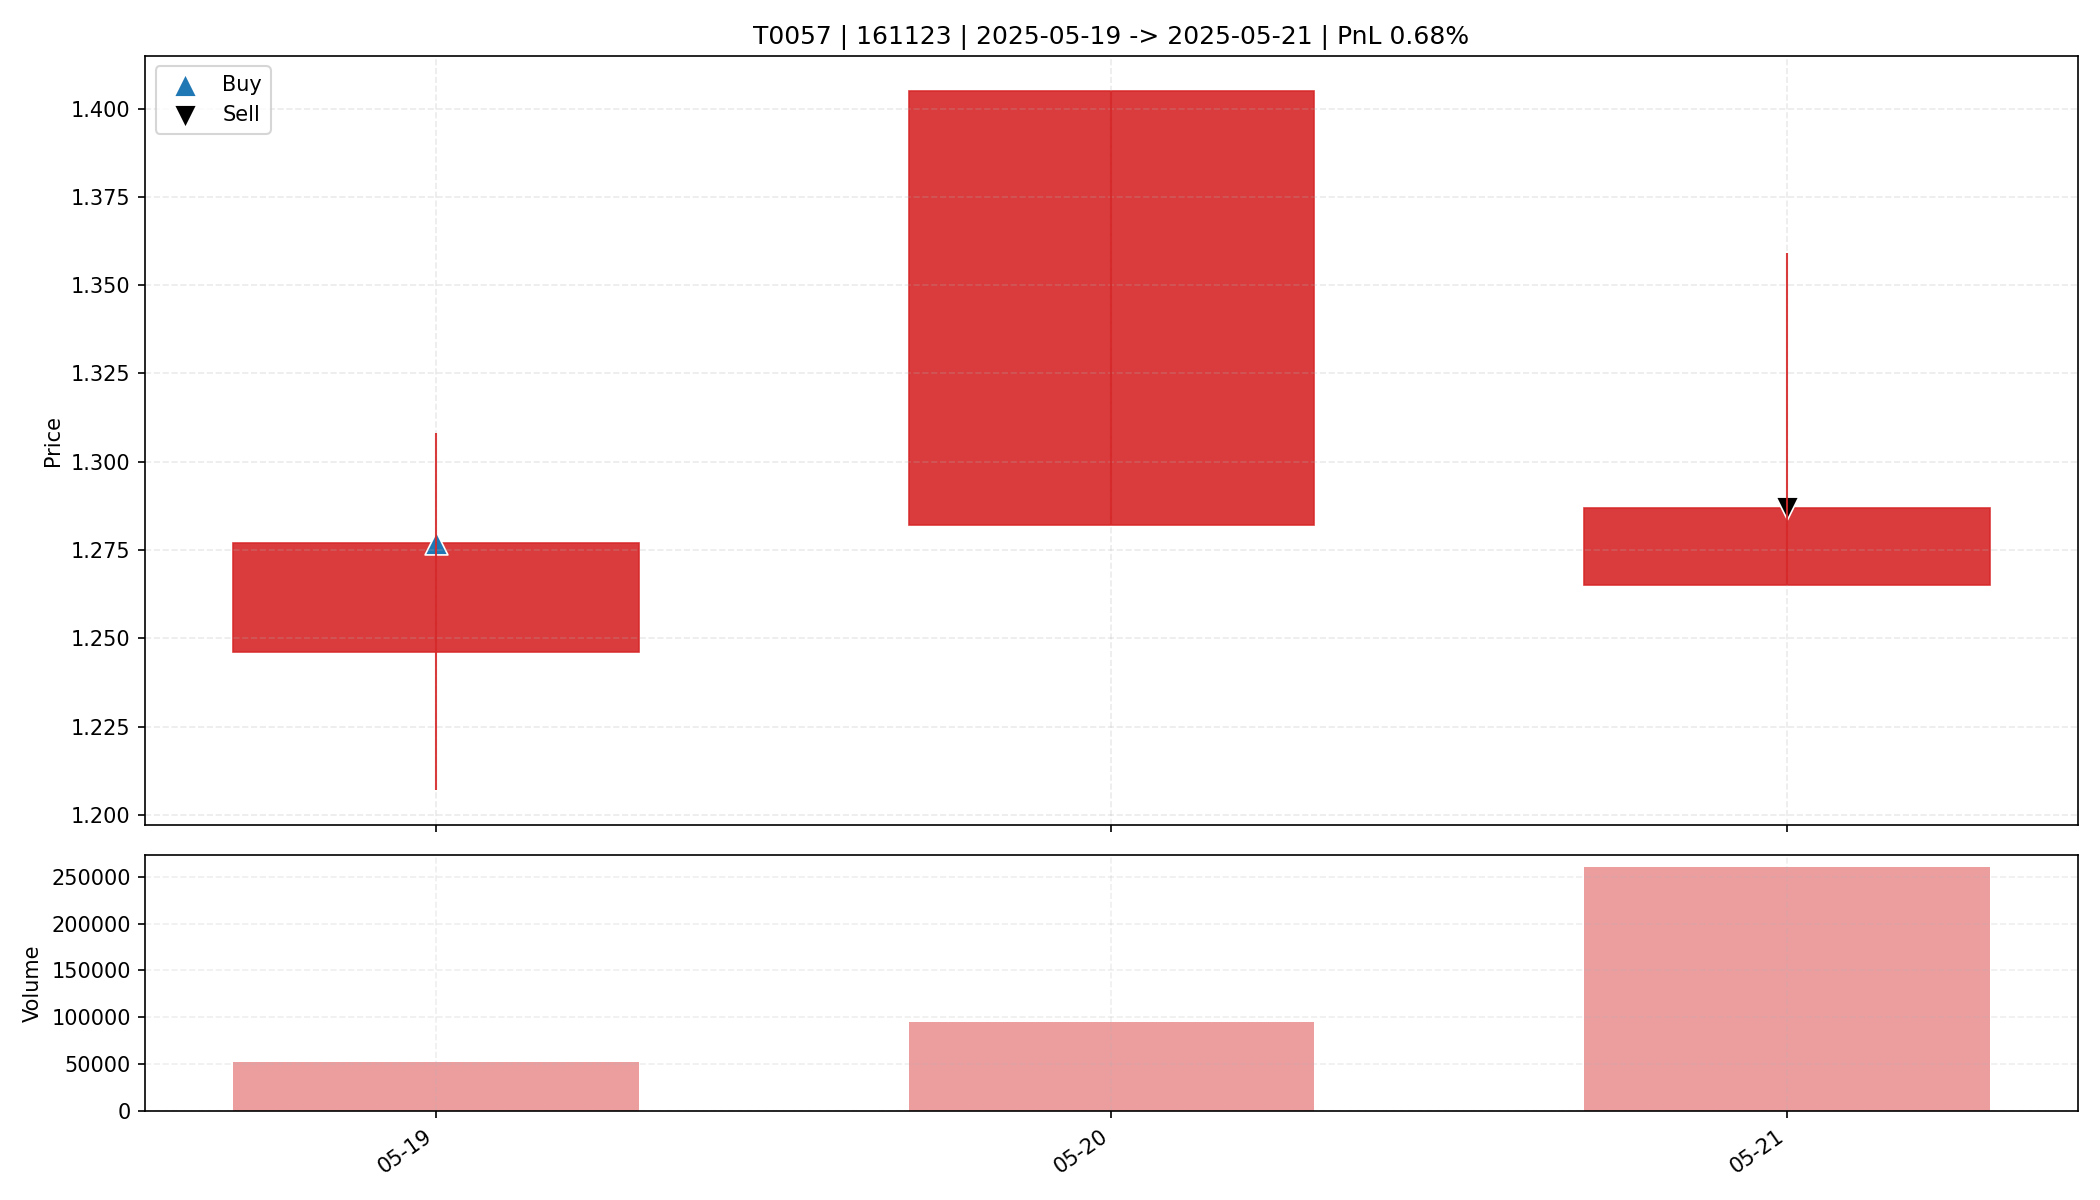

Data behind this chart, as committed beside it:
date, open, high, low, close, amount, volume, trade_id, code, buy_date, sell_date, buy_price, sell_price, matched_shares, buy_reason, sell_reason, sell_profit_pct, sell_hold_days, is_buy_day, is_sell_day, holding_day_index
2025-05-19, 1.246, 1.308, 1.207, 1.277, 6556142, 52288, T0057, 161123, 2025-05-19, 2025-05-21, 1.277, 1.287, 12900, 前10日振幅5.3%, 阳线涨幅2.5%, 突破均线, 放量4.1倍(温和+爆发…, ATR吊灯止盈(Close=1.287 <= Exit=1.324, HH20=…, 0.6824, 2.0, True, False, 0
2025-05-20, 1.282, 1.405, 1.282, 1.405, 12919277, 95396, T0057, 161123, 2025-05-19, 2025-05-21, 1.277, 1.287, 12900, 前10日振幅5.3%, 阳线涨幅2.5%, 突破均线, 放量4.1倍(温和+爆发…, ATR吊灯止盈(Close=1.287 <= Exit=1.324, HH20=…, 0.6824, 2.0, False, False, 1
2025-05-21, 1.265, 1.359, 1.265, 1.287, 33428682, 260228, T0057, 161123, 2025-05-19, 2025-05-21, 1.277, 1.287, 12900, 前10日振幅5.3%, 阳线涨幅2.5%, 突破均线, 放量4.1倍(温和+爆发…, ATR吊灯止盈(Close=1.287 <= Exit=1.324, HH20=…, 0.6824, 2.0, False, True, 2
